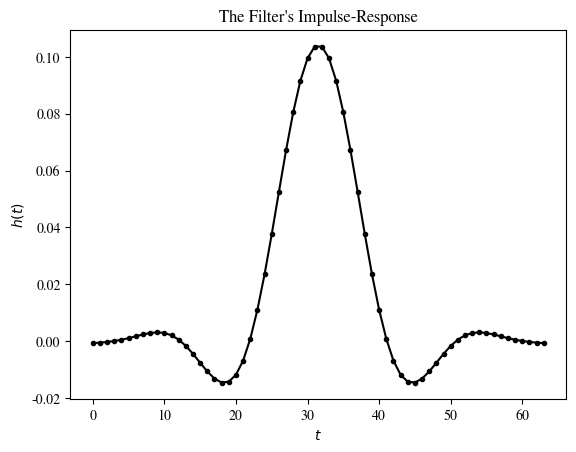

Reproduce this figure in Python. (Note: this script raises an exception after producing the figure.)
import matplotlib.pyplot as plt
import numpy as np
from scipy.io import wavfile
from scipy import signal

plt.rcParams.update({'font.sans-serif':'FreeSerif'})

f_s = 192*10**3
n_taps = 64
f_c = 10/192*2

h = signal.firwin(n_taps, f_c)
H = np.fft.fft(h)

string = ""
for i in range(64):
    string = string + "{:.6e}".format(h[i]) + ","
    if i%8 == 7:
        string = string + "\n"
print(string)

fig, ax = plt.subplots()
ax.plot(h, "k.-")
ax.set_xlabel("$t$")
ax.set_ylabel("$h(t)$")
ax.set_title("The Filter's Impulse-Response")
plt.savefig("./filter/impulse",dpi=1024)
plt.show()

fig, ax = plt.subplots()
ax.set_ylim([-80,5])
ax.semilogx(np.fft.fftfreq(n_taps)*f_s/10**3, 20*np.log10(np.abs(H)), "kx-")
ax.plot([8.4,8.4], [-80,5], "k--")
ax.plot([12.4,12.4], [-80,5], "k", linestyle="dotted")
ax.fill_betweenx([-80,5],0,12,color="k",alpha=0.1)
ax.legend(["Response","approx. -3 dB Cut-off", "approx. -20 db Cut-off", "Band of Interest"])
ax.set_xlabel("Frequency (kHz)")
ax.set_ylabel("Gain $|H|$ (dB)")
ax.set_title("The Digital Filter's Frequency-Response")
plt.savefig("./filter/frequency",dpi=1024)
plt.show()